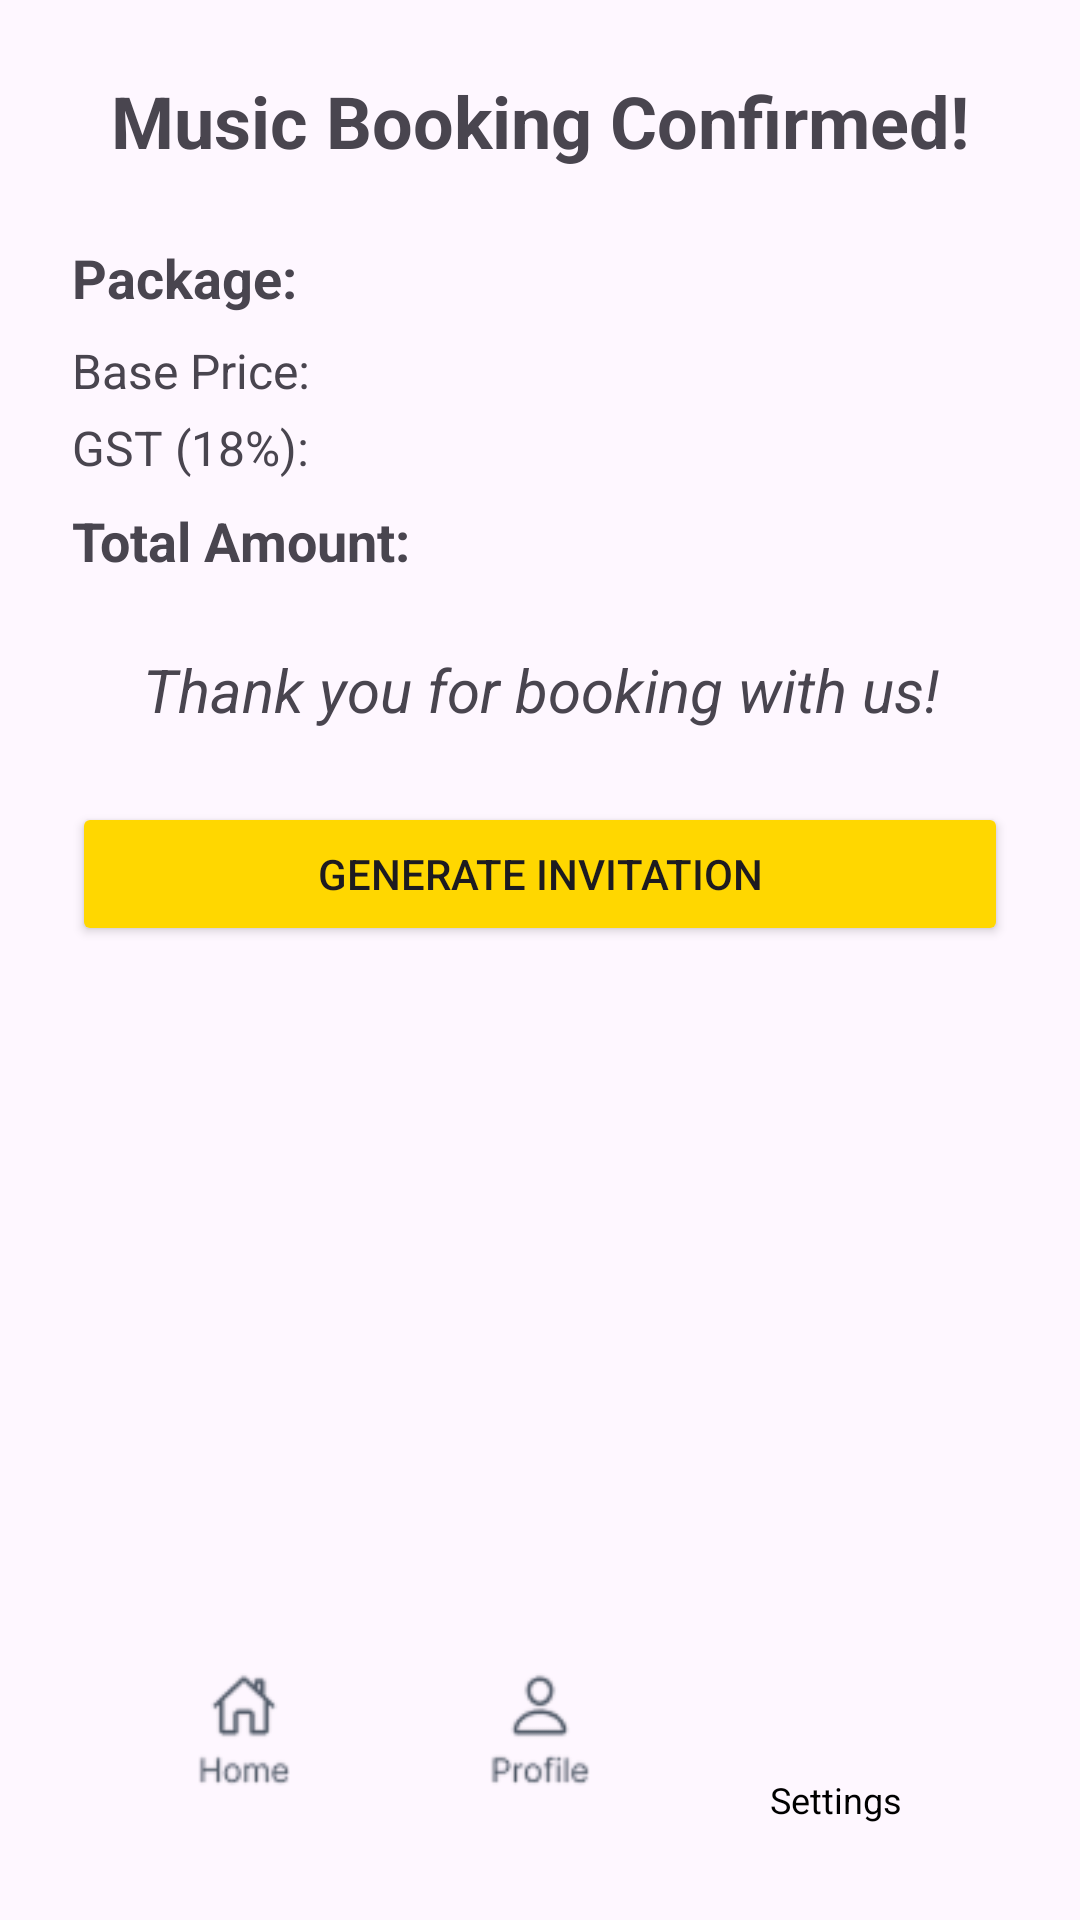

Layout XML and referenced resources for this Android screen:
<!-- AndroidManifest.xml: application theme Theme.Wedway20 -->
<!-- res/layout/activity_confirm_music.xml -->
<?xml version="1.0" encoding="utf-8"?>
<androidx.constraintlayout.widget.ConstraintLayout
    xmlns:android="http://schemas.android.com/apk/res/android"
    xmlns:app="http://schemas.android.com/apk/res-auto"
    xmlns:tools="http://schemas.android.com/tools"
    android:id="@+id/main"
    android:layout_width="match_parent"
    android:layout_height="match_parent"
    android:padding="24dp"
    tools:context=".ConfirmMusicActivity">

    
    <TextView
        android:id="@+id/tvTitle"
        android:layout_width="0dp"
        android:layout_height="wrap_content"
        android:text="Music Booking Confirmed!"
        android:textSize="24sp"
        android:textStyle="bold"
        android:textAlignment="center"
        app:layout_constraintTop_toTopOf="parent"
        app:layout_constraintStart_toStartOf="parent"
        app:layout_constraintEnd_toEndOf="parent"/>

    
    <TextView
        android:id="@+id/tvPackageName"
        android:layout_width="0dp"
        android:layout_height="wrap_content"
        android:text="Package: "
        android:textSize="18sp"
        android:textStyle="bold"
        android:layout_marginTop="24dp"
        app:layout_constraintTop_toBottomOf="@id/tvTitle"
        app:layout_constraintStart_toStartOf="parent"
        app:layout_constraintEnd_toEndOf="parent"/>

    
    <TextView
        android:id="@+id/tvBasePrice"
        android:layout_width="0dp"
        android:layout_height="wrap_content"
        android:text="Base Price: "
        android:textSize="16sp"
        android:layout_marginTop="8dp"
        app:layout_constraintTop_toBottomOf="@id/tvPackageName"
        app:layout_constraintStart_toStartOf="parent"
        app:layout_constraintEnd_toEndOf="parent"/>

    
    <TextView
        android:id="@+id/tvGST"
        android:layout_width="0dp"
        android:layout_height="wrap_content"
        android:text="GST (18%): "
        android:textSize="16sp"
        android:layout_marginTop="4dp"
        app:layout_constraintTop_toBottomOf="@id/tvBasePrice"
        app:layout_constraintStart_toStartOf="parent"
        app:layout_constraintEnd_toEndOf="parent"/>

    
    <TextView
        android:id="@+id/tvTotal"
        android:layout_width="0dp"
        android:layout_height="wrap_content"
        android:text="Total Amount: "
        android:textSize="18sp"
        android:textStyle="bold"
        android:layout_marginTop="8dp"
        app:layout_constraintTop_toBottomOf="@id/tvGST"
        app:layout_constraintStart_toStartOf="parent"
        app:layout_constraintEnd_toEndOf="parent"/>

    
    <TextView
        android:id="@+id/tvThankYou"
        android:layout_width="0dp"
        android:layout_height="wrap_content"
        android:text="Thank you for booking with us!"
        android:textSize="20sp"
        android:textStyle="italic"
        android:textAlignment="center"
        android:layout_marginTop="24dp"
        app:layout_constraintTop_toBottomOf="@id/tvTotal"
        app:layout_constraintStart_toStartOf="parent"
        app:layout_constraintEnd_toEndOf="parent"/>

    
    <Button
        android:id="@+id/btnGenerateInvitation"
        android:layout_width="0dp"
        android:layout_height="wrap_content"
        android:text="Generate Invitation"
        android:layout_marginTop="24dp"
        android:backgroundTint="#FFD700"
        app:layout_constraintTop_toBottomOf="@id/tvThankYou"
        app:layout_constraintStart_toStartOf="parent"
        app:layout_constraintEnd_toEndOf="parent"/>

    
    <LinearLayout
        android:id="@+id/bottomNavLayout"
        android:layout_width="0dp"
        android:layout_height="wrap_content"
        android:orientation="horizontal"
        android:gravity="center"
        android:padding="8dp"
        app:layout_constraintBottom_toBottomOf="parent"
        app:layout_constraintStart_toStartOf="parent"
        app:layout_constraintEnd_toEndOf="parent">

        <ImageView
            android:id="@+id/navHome"
            android:layout_width="0dp"
            android:layout_height="40dp"
            android:layout_weight="1"
            android:src="@drawable/home"
            android:contentDescription="Home"/>

        <ImageView
            android:id="@+id/navProfile"
            android:layout_width="0dp"
            android:layout_height="40dp"
            android:layout_weight="1"
            android:src="@drawable/pro"
            android:contentDescription="Profile"/>

        <LinearLayout
            android:layout_width="0dp"
            android:layout_height="wrap_content"
            android:layout_weight="1"
            android:orientation="vertical"
            android:gravity="center">

            <ImageView
                android:id="@+id/navSettings"
                android:layout_width="40dp"
                android:layout_height="40dp"
                android:src="@drawable/set"
                android:contentDescription="Settings" />

            <TextView
                android:layout_width="wrap_content"
                android:layout_height="wrap_content"
                android:text="Settings"
                android:textSize="12sp"
                android:textColor="@android:color/black"
                android:layout_marginTop="4dp"/>
        </LinearLayout>
    </LinearLayout>

</androidx.constraintlayout.widget.ConstraintLayout>
<!-- resources referenced by this layout -->
<resources>
  <!-- drawable home: png bitmap (drawable, 2077 bytes) -->
  <!-- drawable pro: png bitmap (drawable, 2136 bytes) -->
  <style name="Theme.Wedway20" parent="Base.Theme.Wedway20" />
  <style name="Base.Theme.Wedway20" parent="Theme.Material3.DayNight.NoActionBar">
          
          
      </style>
</resources>
